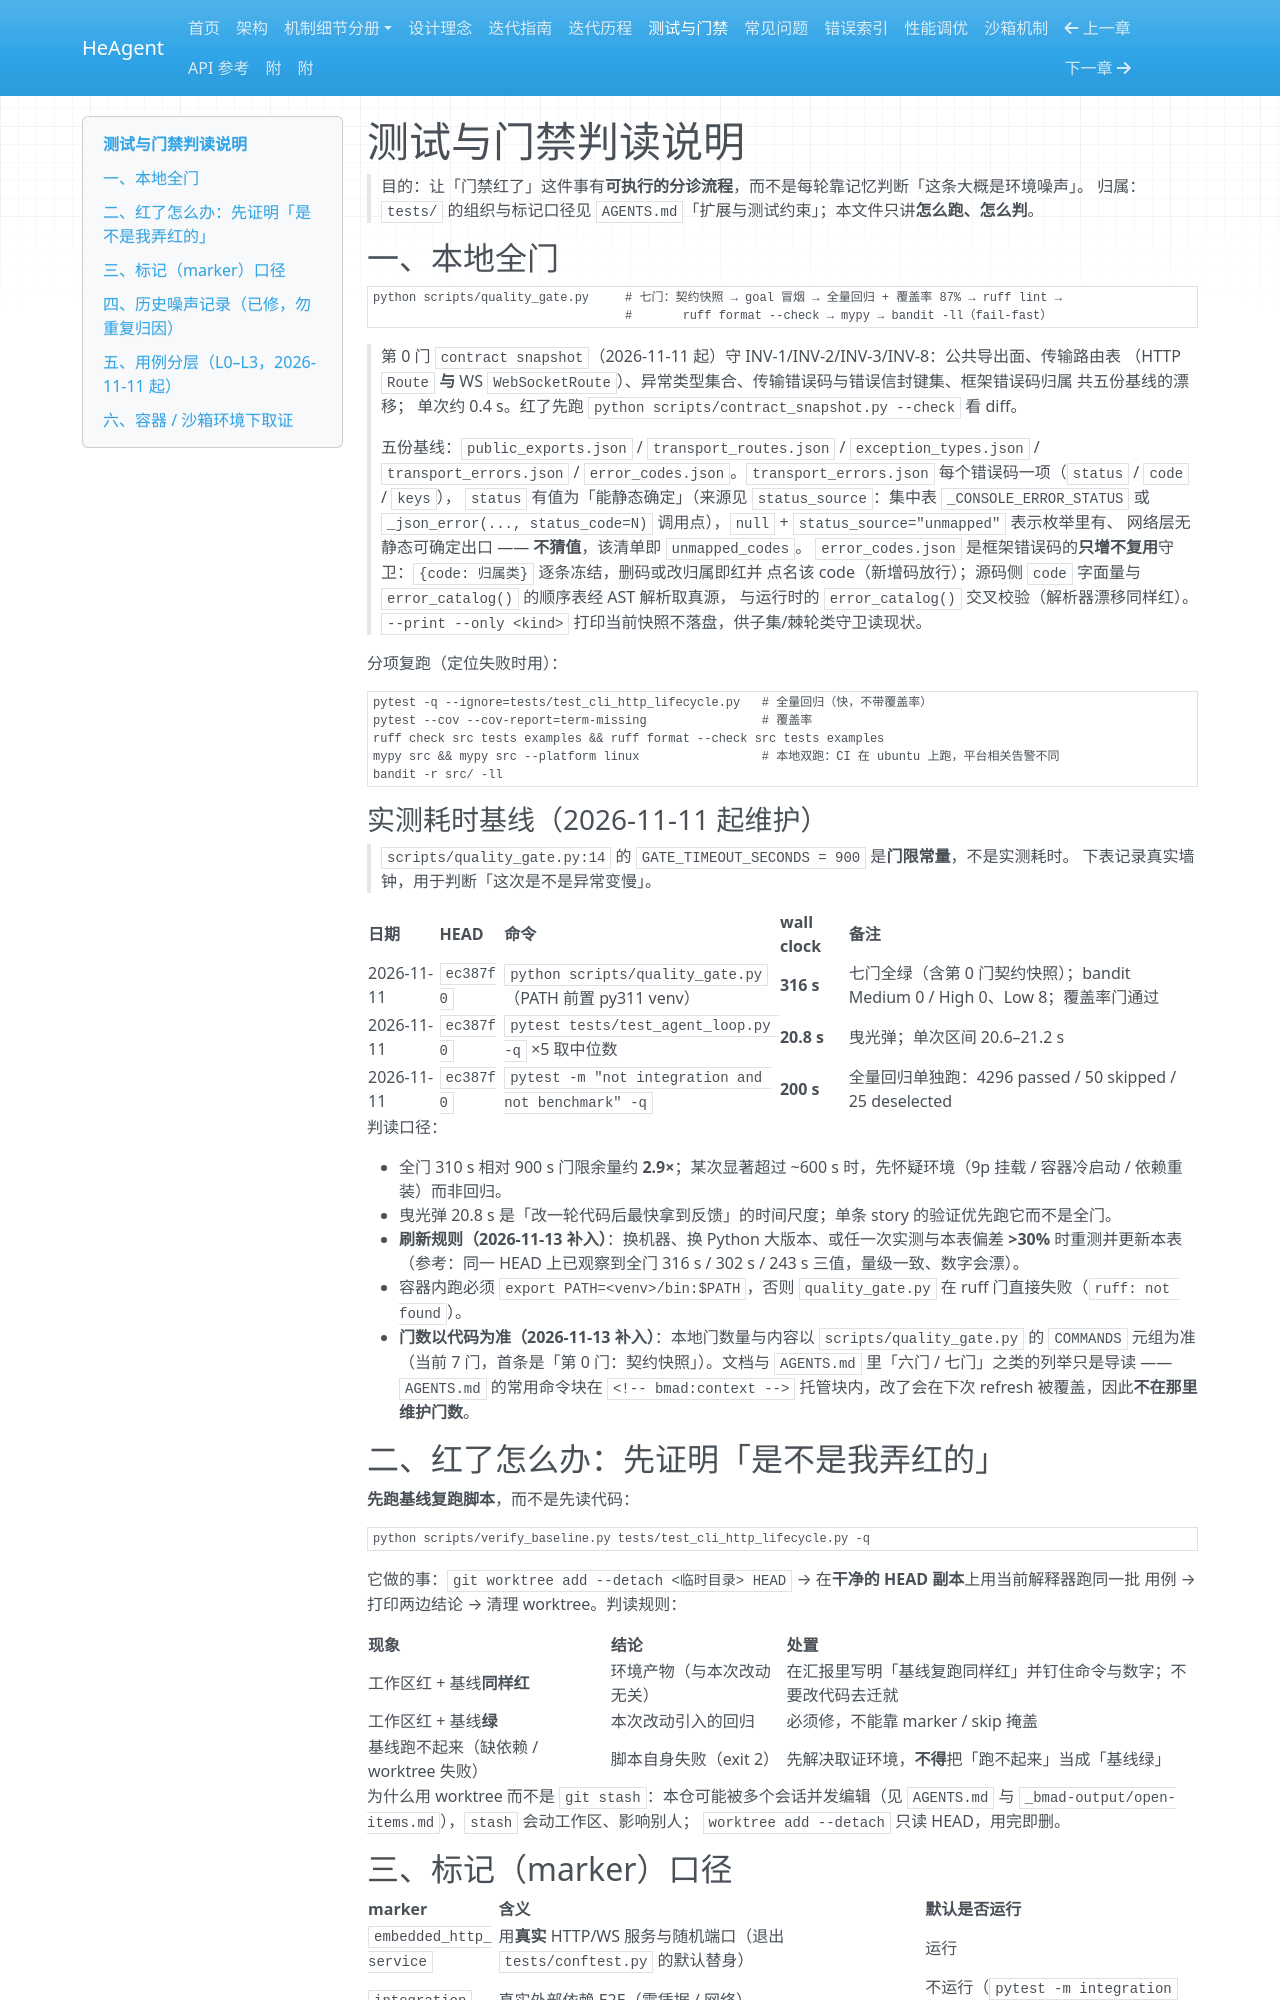

repository: zsutxz/HeAgent · page: testing/index.html · generator: mkdocs

# 测试与门禁判读说明

> 目的：让「门禁红了」这件事有**可执行的分诊流程**，而不是每轮靠记忆判断「这条大概是环境噪声」。
> 归属：`tests/` 的组织与标记口径见 `AGENTS.md`「扩展与测试约束」；本文件只讲**怎么跑、怎么判**。

## 一、本地全门

```bash
python scripts/quality_gate.py     # 七门：契约快照 → goal 冒烟 → 全量回归 + 覆盖率 87% → ruff lint →
                                   #       ruff format --check → mypy → bandit -ll（fail-fast）
```

> 第 0 门 `contract snapshot`（2026-11-11 起）守 INV-1/INV-2/INV-3/INV-8：公共导出面、传输路由表
> （HTTP `Route` **与** WS `WebSocketRoute`）、异常类型集合、传输错误码与错误信封键集、框架错误码归属
> 共五份基线的漂移；
> 单次约 0.4 s。红了先跑 `python scripts/contract_snapshot.py --check` 看 diff。
>
> 五份基线：`public_exports.json` / `transport_routes.json` / `exception_types.json` /
> `transport_errors.json` / `error_codes.json`。`transport_errors.json` 每个错误码一项（`status` / `code` / `keys`），
> `status` 有值为「能静态确定」（来源见 `status_source`：集中表 `_CONSOLE_ERROR_STATUS` 或
> `_json_error(..., status_code=N)` 调用点），`null` + `status_source="unmapped"` 表示枚举里有、
> 网络层无静态可确定出口 —— **不猜值**，该清单即 `unmapped_codes`。
> `error_codes.json` 是框架错误码的**只增不复用**守卫：`{code: 归属类}` 逐条冻结，删码或改归属即红并
> 点名该 code（新增码放行）；源码侧 `code` 字面量与 `error_catalog()` 的顺序表经 AST 解析取真源，
> 与运行时的 `error_catalog()` 交叉校验（解析器漂移同样红）。
> `--print --only <kind>` 打印当前快照不落盘，供子集/棘轮类守卫读现状。

分项复跑（定位失败时用）：

```bash
pytest -q --ignore=tests/test_cli_http_lifecycle.py   # 全量回归（快，不带覆盖率）
pytest --cov --cov-report=term-missing                # 覆盖率
ruff check src tests examples && ruff format --check src tests examples
mypy src && mypy src --platform linux                 # 本地双跑：CI 在 ubuntu 上跑，平台相关告警不同
bandit -r src/ -ll
```

### 实测耗时基线（2026-11-11 起维护）

> `scripts/quality_gate.py:14` 的 `GATE_TIMEOUT_SECONDS = 900` 是**门限常量**，不是实测耗时。
> 下表记录真实墙钟，用于判断「这次是不是异常变慢」。

| 日期 | HEAD | 命令 | wall clock | 备注 |
|---|---|---|---|---|
| 2026-11-11 | `ec387f0` | `python scripts/quality_gate.py`（PATH 前置 py311 venv） | **316 s** | 七门全绿（含第 0 门契约快照）；bandit Medium 0 / High 0、Low 8；覆盖率门通过 |
| 2026-11-11 | `ec387f0` | `pytest tests/test_agent_loop.py -q` ×5 取中位数 | **20.8 s** | 曳光弹；单次区间 20.6–21.2 s |
| 2026-11-11 | `ec387f0` | `pytest -m "not integration and not benchmark" -q` | **200 s** | 全量回归单独跑：4296 passed / 50 skipped / 25 deselected |

判读口径：

- 全门 310 s 相对 900 s 门限余量约 **2.9×**；某次显著超过 ~600 s 时，先怀疑环境（9p 挂载 / 容器冷启动 / 依赖重装）而非回归。
- 曳光弹 20.8 s 是「改一轮代码后最快拿到反馈」的时间尺度；单条 story 的验证优先跑它而不是全门。
- **刷新规则（2026-11-13 补入）**：换机器、换 Python 大版本、或任一次实测与本表偏差 **>30%** 时重测并更新本表（参考：同一 HEAD 上已观察到全门 316 s / 302 s / 243 s 三值，量级一致、数字会漂）。
- 容器内跑必须 `export PATH=<venv>/bin:$PATH`，否则 `quality_gate.py` 在 ruff 门直接失败（`ruff: not found`）。
- **门数以代码为准（2026-11-13 补入）**：本地门数量与内容以 `scripts/quality_gate.py` 的 `COMMANDS` 元组为准（当前 7 门，首条是「第 0 门：契约快照」）。文档与 `AGENTS.md` 里「六门 / 七门」之类的列举只是导读 —— `AGENTS.md` 的常用命令块在 `<!-- bmad:context -->` 托管块内，改了会在下次 refresh 被覆盖，因此**不在那里维护门数**。

## 二、红了怎么办：先证明「是不是我弄红的」

**先跑基线复跑脚本**，而不是先读代码：

```bash
python scripts/verify_baseline.py tests/test_cli_http_lifecycle.py -q
```

它做的事：`git worktree add --detach <临时目录> HEAD` → 在**干净的 HEAD 副本**上用当前解释器跑同一批
用例 → 打印两边结论 → 清理 worktree。判读规则：

| 现象 | 结论 | 处置 |
|---|---|---|
| 工作区红 + 基线**同样红** | 环境产物（与本次改动无关） | 在汇报里写明「基线复跑同样红」并钉住命令与数字；不要改代码去迁就 |
| 工作区红 + 基线**绿** | 本次改动引入的回归 | 必须修，不能靠 marker / skip 掩盖 |
| 基线跑不起来（缺依赖 / worktree 失败） | 脚本自身失败（exit 2） | 先解决取证环境，**不得**把「跑不起来」当成「基线绿」 |

为什么用 worktree 而不是 `git stash`：本仓可能被多个会话并发编辑（见 `AGENTS.md` 与
`_bmad-output/open-items.md`），`stash` 会动工作区、影响别人；
`worktree add --detach` 只读 HEAD，用完即删。
